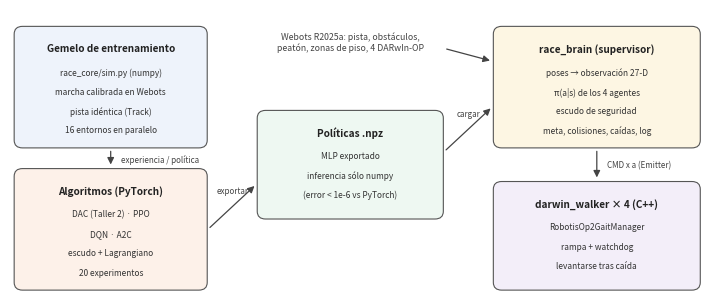

The matplotlib source for this figure: (Note: this script raises an exception after producing the figure.)
import matplotlib; matplotlib.use("Agg")
import matplotlib.pyplot as plt
from matplotlib.patches import FancyBboxPatch
fig, ax = plt.subplots(figsize=(7.0, 2.9)); ax.set_xlim(0, 100); ax.set_ylim(0, 44); ax.axis("off")
def box(x, y, w, h, title, lines, fc):
    ax.add_patch(FancyBboxPatch((x, y), w, h, boxstyle="round,pad=0.4,rounding_size=1.2", fc=fc, ec="#555", lw=0.8))
    ax.text(x + w / 2, y + h - 2.2, title, ha="center", va="top", fontsize=7.2, weight="bold", color="#222")
    for i, l in enumerate(lines):
        ax.text(x + w / 2, y + h - 6.0 - i * 3.0, l, ha="center", va="top", fontsize=6.0, color="#333")
def arrow(x0, y0, x1, y1, txt="", dy=1.2):
    ax.annotate("", (x1, y1), (x0, y0), arrowprops=dict(arrowstyle="-|>", color="#444", lw=0.9))
    if txt: ax.text((x0 + x1) / 2, (y0 + y1) / 2 + dy, txt, ha="center", fontsize=5.8, color="#444")
box(1, 23, 27, 18, "Gemelo de entrenamiento", ["race_core/sim.py (numpy)", "marcha calibrada en Webots", "pista idéntica (Track)", "16 entornos en paralelo"], "#eef3fb")
box(1, 1, 27, 18, "Algoritmos (PyTorch)", ["DAC (Taller 2) · PPO", "DQN · A2C", "escudo + Lagrangiano", "20 experimentos"], "#fdf1e9")
box(36, 12, 26, 16, "Políticas .npz", ["MLP exportado", "inferencia sólo numpy", "(error < 1e-6 vs PyTorch)"], "#eef8f2")
box(70, 23, 29, 18, "race_brain (supervisor)", ["poses → observación 27-D", "π(a|s) de los 4 agentes", "escudo de seguridad", "meta, colisiones, caídas, log"], "#fdf6e3")
box(70, 1, 29, 16, "darwin_walker × 4 (C++)", ["RobotisOp2GaitManager", "rampa + watchdog", "levantarse tras caída"], "#f3eef9")
arrow(14.5, 22.5, 14.5, 19.6, "")
ax.text(16, 20.4, "experiencia / política", fontsize=5.8, color="#444")
arrow(28.5, 10, 35.5, 17, "exportar", dy=2.0)
arrow(62.5, 22, 69.5, 29, "cargar", dy=2.0)
arrow(84.5, 22.5, 84.5, 17.6)
ax.text(86, 19.6, "CMD x a (Emitter)", fontsize=5.8, color="#444")
ax.text(49, 39, "Webots R2025a: pista, obstáculos,\npeatón, zonas de piso, 4 DARwIn-OP", ha="center", va="center", fontsize=6.3, color="#444", style="italic")
arrow(62.5, 38, 69.5, 36)
fig.tight_layout(pad=0.2); fig.savefig("results/figures/arquitectura.png", dpi=220)
